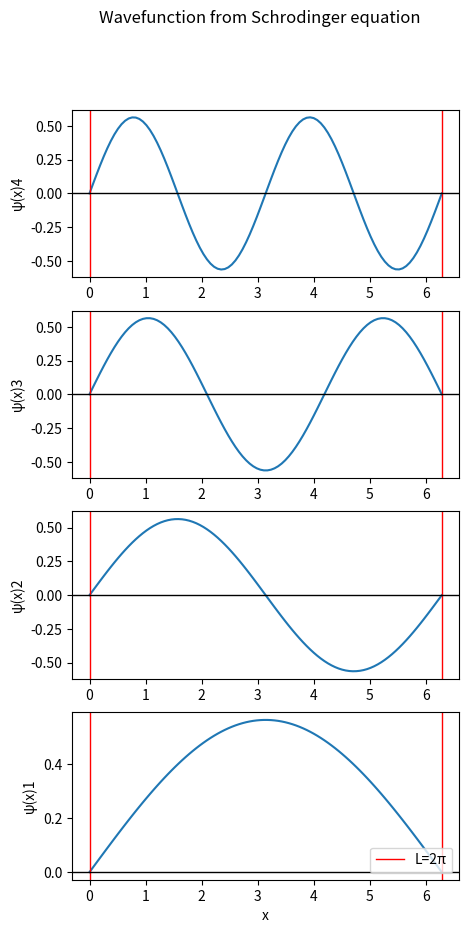

Generate this figure with matplotlib: (Note: this script raises an exception after producing the figure.)
import numpy as np
import matplotlib.pyplot as plt
plt.figure(figsize=(5, 10), dpi=120)
pi = np.pi
L = 2*pi
x_val = np.linspace(0, L, 100)
b = (2/L)**(0.5)


def sy(n, x):
    return b*np.sin(n*pi*x/L)


for n in range(1, 5):
    plt.subplot(4, 1, 5-n)
    y = sy(n, x_val)
    plt.plot(x_val, y)
    plt.axvline(x=L, color='red', lw=1, ls="-", label="L=2π")
    plt.axvline(x=0, color='red', lw=1, ls="-")
    plt.axhline(0, color="black", lw=1, ls="-")
    plt.ylabel(f"ψ(x){n}")

    if n == 1:
        plt.xlabel("x")
        plt.legend(loc="lower right")
plt.suptitle("Wavefunction from Schrodinger equation")
plt.savefig("./src/Wavefunction.png", dpi=300, facecolor="w", edgecolor="w")
plt.show()
